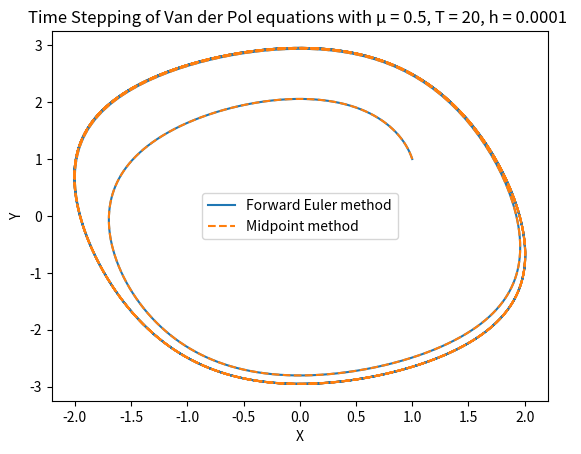

The script that saved this image:
import numpy as np
from matplotlib import pyplot as plt

# set constants 
mew = 0.5
h = 10**-5
T = 20
N = int(T/h)


def forward_euler(X, Y):
    
    # construct arrays to contain the values of x and y for each timestep
    x = np.zeros(N+1) 
    y = np.zeros(N+1)
    x[0] = X
    y[0] = Y


    # complete the timesteps by creating next value in array
    for n in range(N):

        x[n+1] = x[n] + h*(x[n] - 1/3*x[n]**3 - y[n])
        y[n+1] = y[n] + h*(mew**-1 * x[n])


    return x, y



def midpoint(X, Y):
    # construct arrays to contain the values of x and y for each timestep
    x = np.zeros(N+1)
    y = np.zeros(N+1)
    x[0] = X
    y[0] = Y

    # complete the timesteps
    for n in range(N):

        # set midpoint values
        xstar = x[n] + (h/2)*(x[n] - 1/3*x[n]**3 - y[n])
        ystar = y[n] + (h/2)*(mew**-1 * x[n])

        # use midpoint values to create next value
        x[n+1] = x[n] + h*(xstar - 1/3*xstar**3 - ystar)
        y[n+1] = y[n] + h*(mew**-1 * xstar)

    return x, y


x, y = forward_euler(1,1)
X, Y = midpoint(1,1)

# plot results, using dashed line for one to distingush when lines are over the top of eachother
plt.plot(x, y, label = "Forward Euler method")
plt.plot(X, Y, linestyle = "dashed", label = "Midpoint method")
plt.xlabel("X")
plt.ylabel("Y")
plt.title("Time Stepping of Van der Pol equations with μ = 0.5, T = 20, h = 0.0001 ")
plt.legend()
plt.show()
